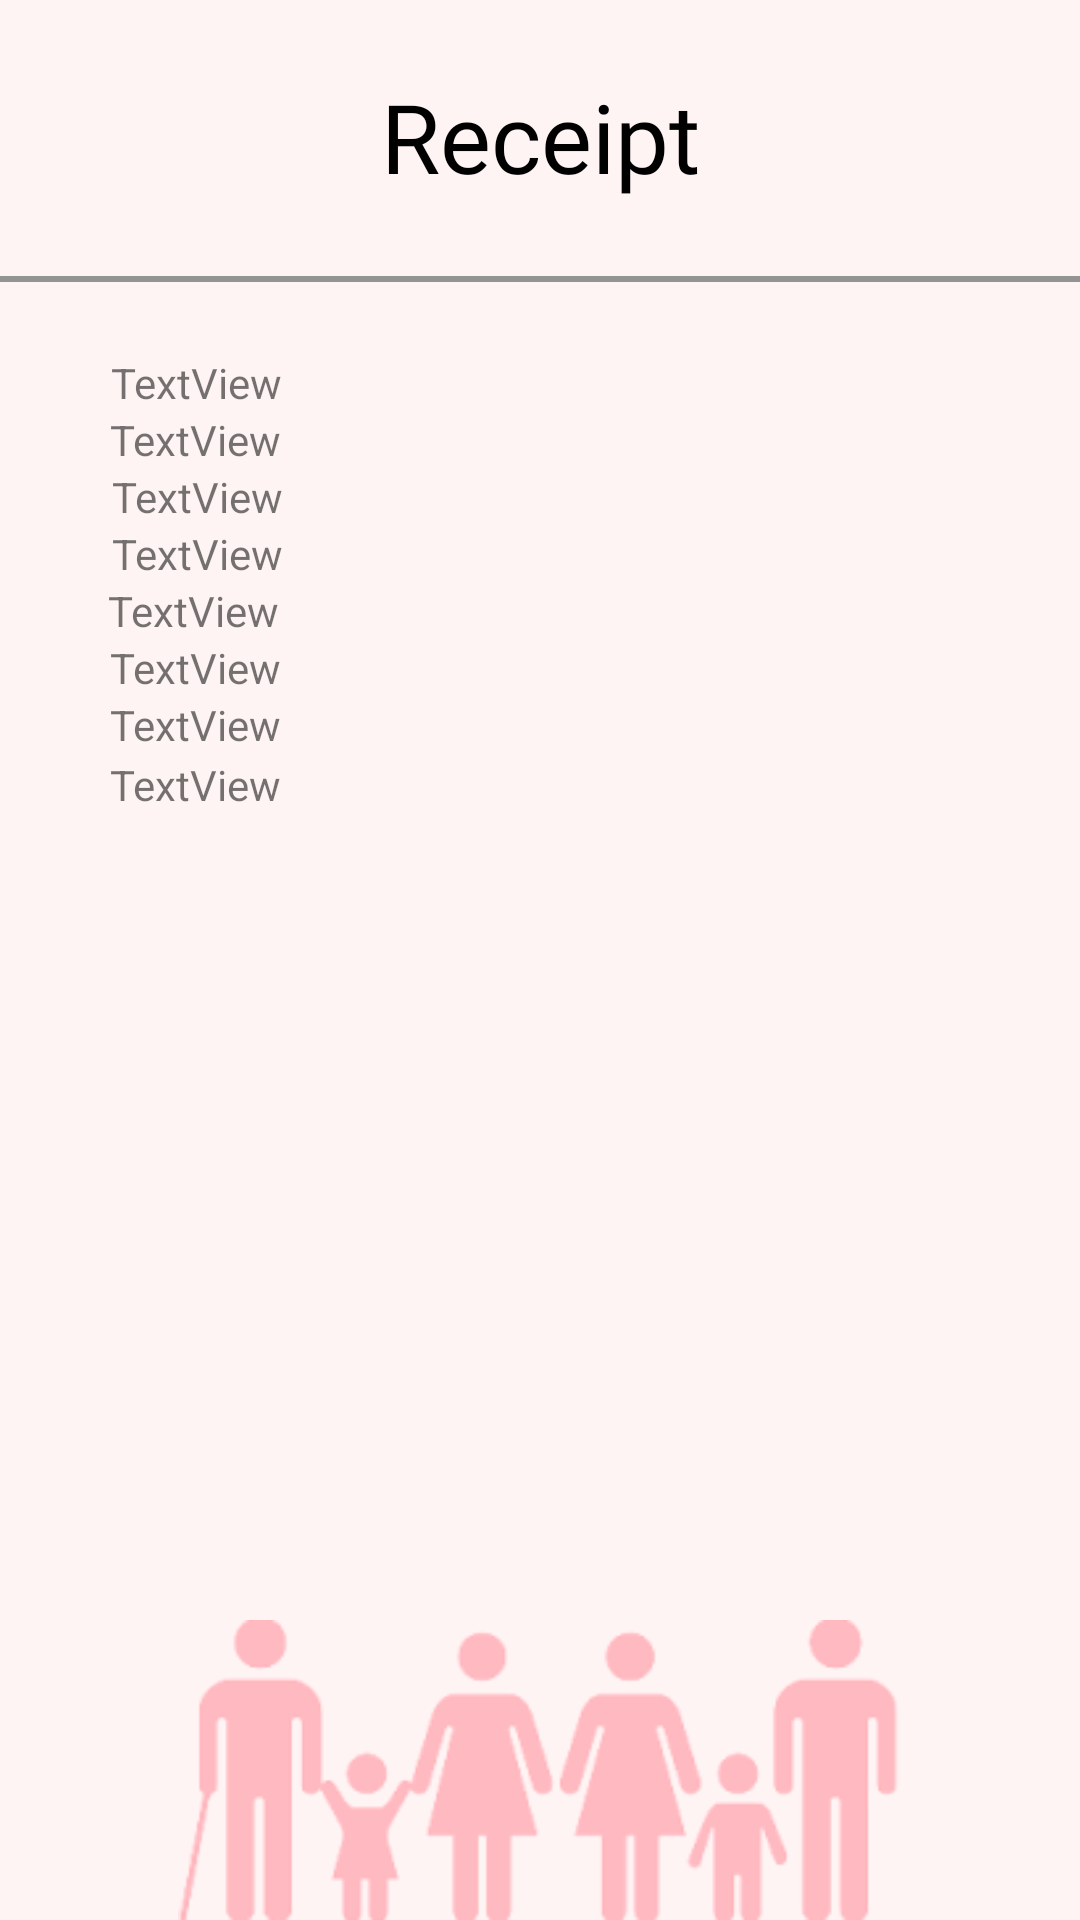

Layout XML and referenced resources for this Android screen:
<!-- AndroidManifest.xml: application theme Theme.DonateAnything -->
<!-- res/layout/fragment_receipt.xml -->
<?xml version="1.0" encoding="utf-8"?>
<RelativeLayout xmlns:android="http://schemas.android.com/apk/res/android"
    xmlns:app="http://schemas.android.com/apk/res-auto"
    xmlns:tools="http://schemas.android.com/tools"
    android:layout_width="match_parent"
    android:layout_height="match_parent"
    android:background="@color/themeColor"
    tools:context=".fragments.ReceiptFragment">


    <androidx.constraintlayout.widget.ConstraintLayout
        android:layout_width="match_parent"
        android:layout_height="match_parent">

        <TextView
            android:id="@+id/receipt"
            android:layout_width="wrap_content"
            android:layout_height="wrap_content"
            android:layout_marginTop="24dp"
            android:fontFamily="@font/righteous"
            android:text="@string/receipt"
            android:textColor="#000000"
            android:textSize="32sp"
            app:layout_constraintEnd_toEndOf="parent"
            app:layout_constraintStart_toStartOf="parent"
            app:layout_constraintTop_toTopOf="parent" />

        <ImageView
            android:id="@+id/imgBg"
            android:layout_width="300dp"
            android:layout_height="100dp"
            app:layout_constraintBottom_toBottomOf="parent"
            app:layout_constraintEnd_toEndOf="parent"
            app:layout_constraintHorizontal_bias="0.495"
            app:layout_constraintStart_toStartOf="parent"
            app:srcCompat="@drawable/bg" />

        <View
            android:id="@+id/divider"
            android:layout_width="409dp"
            android:layout_height="2dp"
            android:layout_marginTop="25dp"
            android:background="#939393"
            android:backgroundTint="#939393"
            app:layout_constraintStart_toStartOf="parent"
            app:layout_constraintTop_toBottomOf="@+id/receipt" />

        <TextView
            android:id="@+id/detailReceipt"
            android:layout_width="287dp"
            android:layout_height="400dp"
            android:layout_marginTop="24dp"
            android:text="@string/titleDonate"
            app:layout_constraintEnd_toEndOf="parent"
            app:layout_constraintStart_toStartOf="parent"
            app:layout_constraintTop_toBottomOf="@+id/divider"
            tools:ignore="SpeakableTextPresentCheck" />

        <TextView
            android:id="@+id/tvRName"
            android:layout_width="286dp"
            android:layout_height="wrap_content"
            android:layout_marginTop="24dp"
            android:text="TextView"
            app:layout_constraintEnd_toEndOf="parent"
            app:layout_constraintHorizontal_bias="0.498"
            app:layout_constraintStart_toStartOf="parent"
            app:layout_constraintTop_toBottomOf="@+id/divider" />

        <TextView
            android:id="@+id/tvRIC"
            android:layout_width="286dp"
            android:layout_height="wrap_content"
            android:text="TextView"
            app:layout_constraintEnd_toEndOf="parent"
            app:layout_constraintHorizontal_bias="0.496"
            app:layout_constraintStart_toStartOf="parent"
            app:layout_constraintTop_toBottomOf="@+id/tvRName" />

        <TextView
            android:id="@+id/tvREmail"
            android:layout_width="286dp"
            android:layout_height="wrap_content"
            android:text="TextView"
            app:layout_constraintEnd_toEndOf="parent"
            app:layout_constraintHorizontal_bias="0.504"
            app:layout_constraintStart_toStartOf="parent"
            app:layout_constraintTop_toBottomOf="@+id/tvRIC" />

        <TextView
            android:id="@+id/tvRPhone"
            android:layout_width="286dp"
            android:layout_height="wrap_content"
            android:text="TextView"
            app:layout_constraintEnd_toEndOf="parent"
            app:layout_constraintHorizontal_bias="0.504"
            app:layout_constraintStart_toStartOf="parent"
            app:layout_constraintTop_toBottomOf="@+id/tvREmail" />

        <TextView
            android:id="@+id/tvRDate"
            android:layout_width="286dp"
            android:layout_height="wrap_content"
            android:text="TextView"
            app:layout_constraintEnd_toEndOf="parent"
            app:layout_constraintHorizontal_bias="0.488"
            app:layout_constraintStart_toStartOf="parent"
            app:layout_constraintTop_toBottomOf="@+id/tvRPhone" />

        <TextView
            android:id="@+id/tvRTitle"
            android:layout_width="286dp"
            android:layout_height="wrap_content"
            android:text="TextView"
            app:layout_constraintEnd_toEndOf="parent"
            app:layout_constraintHorizontal_bias="0.496"
            app:layout_constraintStart_toStartOf="parent"
            app:layout_constraintTop_toBottomOf="@+id/tvRDate" />

        <TextView
            android:id="@+id/tvRType"
            android:layout_width="286dp"
            android:layout_height="wrap_content"
            android:text="TextView"
            app:layout_constraintEnd_toEndOf="parent"
            app:layout_constraintHorizontal_bias="0.496"
            app:layout_constraintStart_toStartOf="parent"
            app:layout_constraintTop_toBottomOf="@+id/tvRTitle" />

        <TextView
            android:id="@+id/tvRDonateDetails"
            android:layout_width="286dp"
            android:layout_height="wrap_content"
            android:layout_marginTop="1dp"
            android:text="TextView"
            app:layout_constraintEnd_toEndOf="parent"
            app:layout_constraintHorizontal_bias="0.496"
            app:layout_constraintStart_toStartOf="parent"
            app:layout_constraintTop_toBottomOf="@+id/tvRType" />


    </androidx.constraintlayout.widget.ConstraintLayout>
</RelativeLayout>
<!-- resources referenced by this layout -->
<resources>
  <color name="themeColor">#FFF4F4</color>
  <!-- drawable bg: png bitmap (drawable, 11546 bytes) -->
  <string name="receipt">Receipt</string>
  <string name="titleDonate">" "</string>
  <style name="Theme.DonateAnything" parent="Theme.MaterialComponents.DayNight.DarkActionBar">
          
          <item name="colorPrimary">@color/purple_500</item>
          <item name="colorPrimaryVariant">@color/purple_700</item>
          <item name="colorOnPrimary">@color/white</item>
          
          <item name="colorSecondary">@color/teal_200</item>
          <item name="colorSecondaryVariant">@color/teal_700</item>
          <item name="colorOnSecondary">@color/black</item>
          
          <item name="android:statusBarColor" tools:targetApi="l">?attr/colorPrimaryVariant</item>
          
      </style>
  <color name="purple_500">#FF6200EE</color>
  <color name="purple_700">#FF3700B3</color>
  <color name="white">#FFFFFFFF</color>
  <color name="teal_200">#FF03DAC5</color>
  <color name="teal_700">#FF018786</color>
  <color name="black">#FF000000</color>
</resources>
